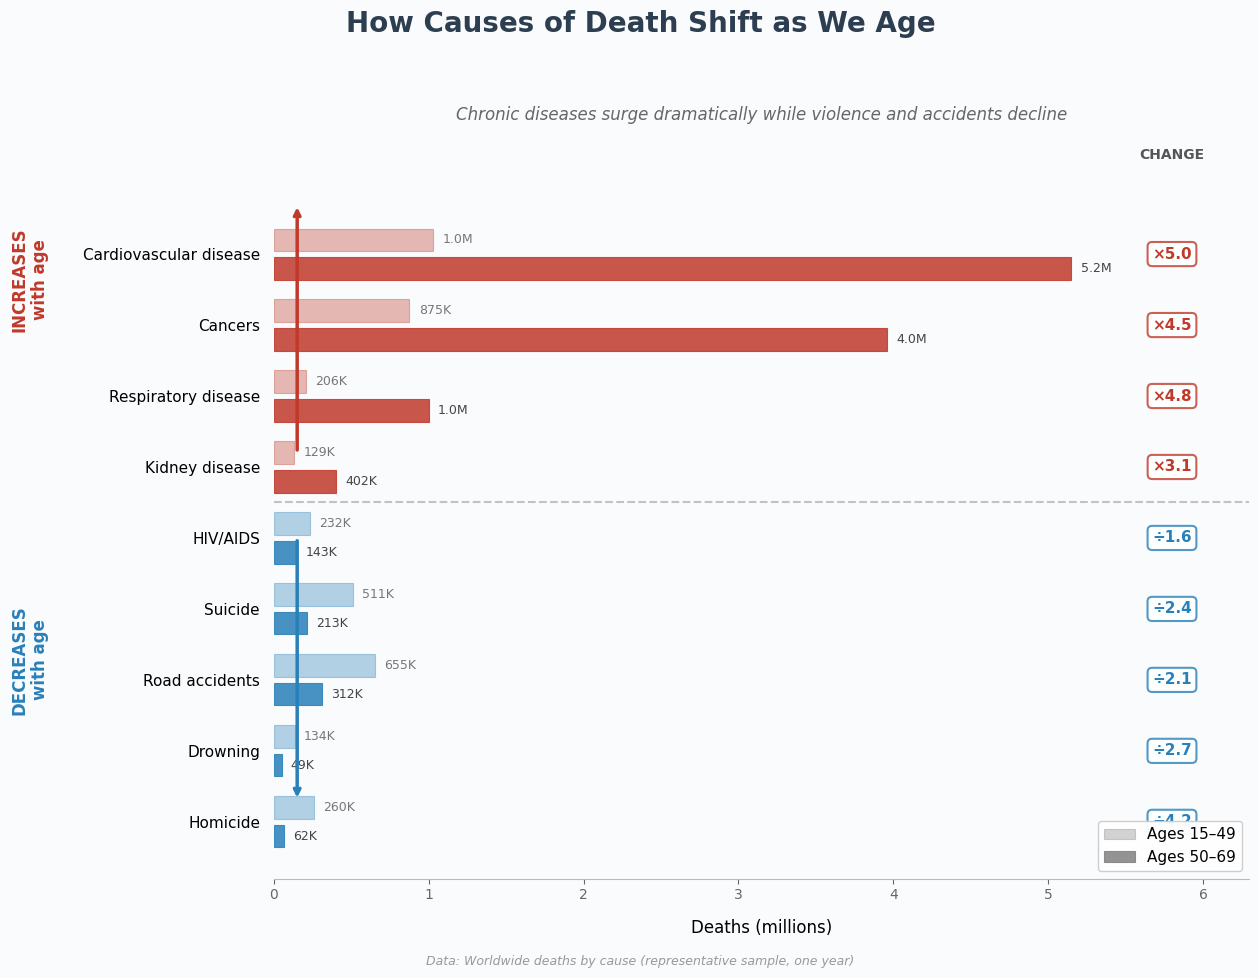

Write Python code to recreate this figure. (Note: this script raises an exception after producing the figure.)
import matplotlib.pyplot as plt
import matplotlib.patches as mpatches
import numpy as np

# Set up for high quality output
plt.rcParams['figure.dpi'] = 300
plt.rcParams['savefig.dpi'] = 300
plt.rcParams['font.family'] = 'sans-serif'
plt.rcParams['font.sans-serif'] = ['DejaVu Sans']

# Data
deaths_15to49 = np.array([58013, 875097, 1030000, 1982, 66611, 153915, 411733, 134059,
   49458, 49879, 21526, 49514, 231907, 260425, 129070, 265315, 151607, 74900,
   23810, 24606, 1409, 16668, 206354, 654651, 511219, 519490])

deaths_50to69 = np.array([81604, 3960000, 5150000, 138261, 55601, 239089, 884065, 48849,
    44799, 25105, 18340, 38186, 142613, 62402, 402277, 592200, 405835, 71239,
   1963, 28344, 36931, 19151, 1000000, 311714, 213121, 429672])

# Create figure
fig, ax = plt.subplots(figsize=(13, 10))

# Set background
fig.patch.set_facecolor('#fafbfc')
ax.set_facecolor('#fafbfc')

# Key causes - ordered by story (increases on top, decreases on bottom)
key_causes = [
    # Causes that DECREASE with age (shown in blue)
    ("Homicide", 260425, 62402),
    ("Drowning", 134059, 48849),
    ("Road accidents", 654651, 311714),
    ("Suicide", 511219, 213121),
    ("HIV/AIDS", 231907, 142613),
    # Causes that INCREASE with age (shown in red)
    ("Kidney disease", 129070, 402277),
    ("Respiratory disease", 206354, 1000000),
    ("Cancers", 875097, 3960000),
    ("Cardiovascular disease", 1030000, 5150000),
]

n_causes = len(key_causes)
y_positions = np.arange(n_causes)
scale = 1_000_000
bar_height = 0.32
gap = 0.08

# Colors
color_decrease = '#2980b9'  # Blue
color_increase = '#c0392b'  # Red

# Draw bars
for i, (cause, d15, d50) in enumerate(key_causes):
    ratio = d50 / d15

    # Choose color based on category
    color = color_decrease if i < 5 else color_increase

    # Young age group (15-49) - lighter, positioned above
    ax.barh(i + bar_height/2 + gap/2, d15/scale, height=bar_height,
            color=color, alpha=0.35, edgecolor=color, linewidth=0.8)

    # Older age group (50-69) - darker, positioned below
    ax.barh(i - bar_height/2 - gap/2, d50/scale, height=bar_height,
            color=color, alpha=0.85, edgecolor=color, linewidth=0.8)

    # Format value labels
    if d15 >= 1_000_000:
        label_15 = f'{d15/1_000_000:.1f}M'
    else:
        label_15 = f'{d15/1000:.0f}K'

    if d50 >= 1_000_000:
        label_50 = f'{d50/1_000_000:.1f}M'
    else:
        label_50 = f'{d50/1000:.0f}K'

    # Position labels at end of bars
    ax.text(d15/scale + 0.06, i + bar_height/2 + gap/2, label_15,
            ha='left', va='center', fontsize=9, color='#777')
    ax.text(d50/scale + 0.06, i - bar_height/2 - gap/2, label_50,
            ha='left', va='center', fontsize=9, color='#444', fontweight='medium')

# Add cause labels on left with more space
ax.set_yticks(y_positions)
ax.set_yticklabels([c[0] for c in key_causes], fontsize=11, fontweight='medium')

# Add ratio annotations on right edge
for i, (cause, d15, d50) in enumerate(key_causes):
    ratio = d50 / d15
    color = color_decrease if i < 5 else color_increase

    if ratio >= 1:
        label = f'×{ratio:.1f}'
    else:
        label = f'÷{1/ratio:.1f}'

    ax.text(5.8, i, label, fontsize=11, fontweight='bold',
            color=color, ha='center', va='center',
            bbox=dict(boxstyle='round,pad=0.3', facecolor='white',
                     edgecolor=color, alpha=0.8, linewidth=1.5))

# Column header for ratios
ax.text(5.8, n_causes + 0.3, 'CHANGE', fontsize=10, fontweight='bold',
        color='#555', ha='center', va='bottom')

# Styling
ax.set_xlim(0, 6.3)
ax.set_ylim(-0.8, n_causes + 0.5)
ax.set_xlabel('Deaths (millions)', fontsize=12, fontweight='medium', labelpad=12)

# Add dividing line between categories
ax.axhline(y=4.5, color='#aaa', linestyle='--', linewidth=1.5, alpha=0.7)

# Category labels in left margin area using figure coordinates
fig.text(0.03, 0.32, 'DECREASES\nwith age', fontsize=12, color=color_decrease,
         fontweight='bold', ha='center', va='center', rotation=90)
fig.text(0.03, 0.70, 'INCREASES\nwith age', fontsize=12, color=color_increase,
         fontweight='bold', ha='center', va='center', rotation=90)

# Add arrow indicators
ax.annotate('', xy=(0.15, 8.7), xytext=(0.15, 5.2),
            arrowprops=dict(arrowstyle='->', color=color_increase, lw=2.5))
ax.annotate('', xy=(0.15, 0.3), xytext=(0.15, 4.0),
            arrowprops=dict(arrowstyle='->', color=color_decrease, lw=2.5))

# Legend - positioned clearly
legend_elements = [
    mpatches.Patch(facecolor='gray', alpha=0.35, edgecolor='gray',
                   linewidth=0.8, label='Ages 15–49'),
    mpatches.Patch(facecolor='gray', alpha=0.85, edgecolor='gray',
                   linewidth=0.8, label='Ages 50–69'),
]
leg = ax.legend(handles=legend_elements, loc='lower right', frameon=True,
                fancybox=True, shadow=False, fontsize=11, framealpha=0.95,
                edgecolor='#ccc')

# Title and subtitle
fig.suptitle('How Causes of Death Shift as We Age',
             fontsize=20, fontweight='bold', y=0.97, x=0.5, color='#2c3e50')
ax.set_title('Chronic diseases surge dramatically while violence and accidents decline',
             fontsize=12, color='#666', style='italic', pad=20, loc='center')

# Remove spines
ax.spines['top'].set_visible(False)
ax.spines['right'].set_visible(False)
ax.spines['left'].set_visible(False)
ax.spines['bottom'].set_color('#bbb')

# Tick styling
ax.tick_params(axis='y', length=0, pad=10)
ax.tick_params(axis='x', colors='#666')

# Source note
fig.text(0.5, 0.015, 'Data: Worldwide deaths by cause (representative sample, one year)',
         fontsize=9, color='#999', style='italic', ha='center')

plt.tight_layout(rect=[0.06, 0.03, 0.98, 0.93])
plt.savefig('/home/<user>/death_causes_visualization.png',
            dpi=300, bbox_inches='tight', facecolor='#fafbfc', edgecolor='none')
plt.savefig('/home/<user>/death_causes_visualization.pdf',
            dpi=300, bbox_inches='tight', facecolor='#fafbfc', edgecolor='none')
print("Saved successfully!")
